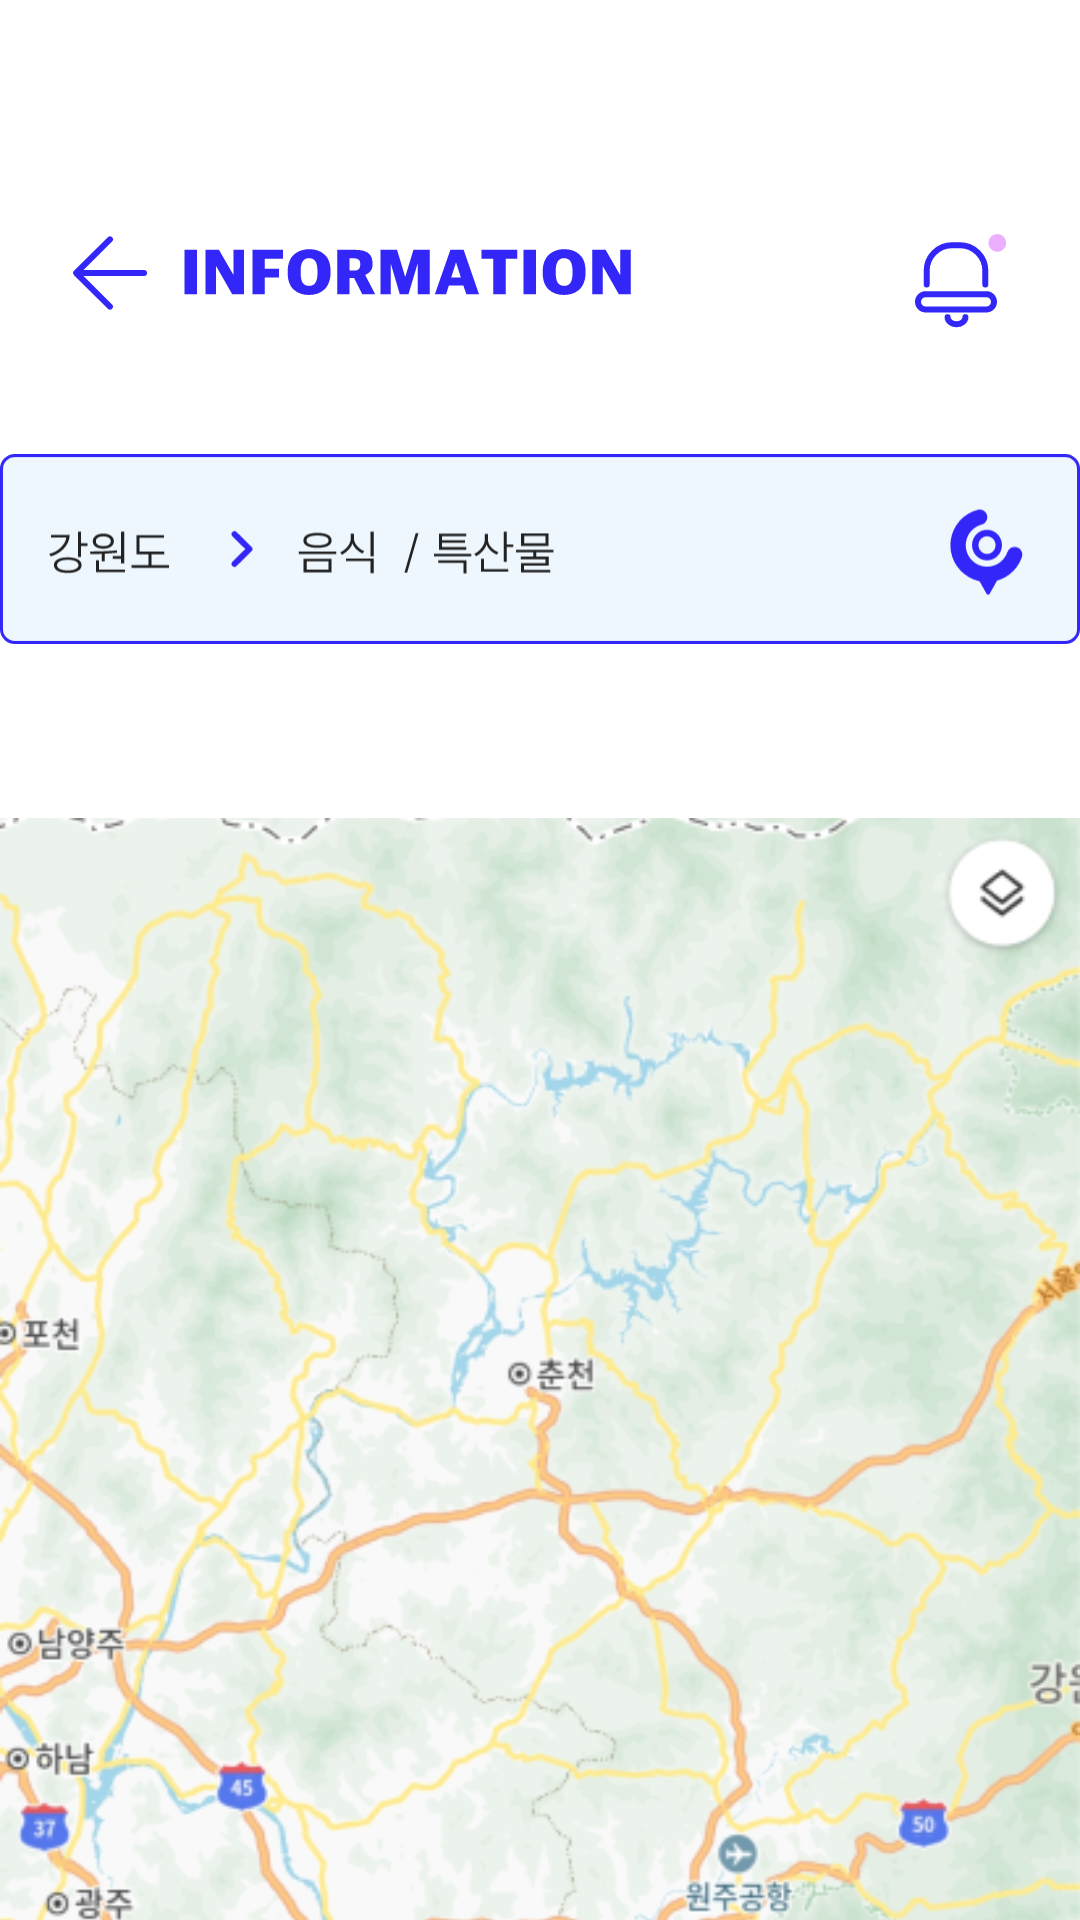

Here is an Android app screen rendered from its layout file. Give the layout XML and the strings, colors and styles it references.
<!-- AndroidManifest.xml: application theme Theme.WayToGo -->
<!-- res/layout/fragment_info_location.xml -->
<?xml version="1.0" encoding="utf-8"?>
<androidx.constraintlayout.widget.ConstraintLayout xmlns:android="http://schemas.android.com/apk/res/android"
    xmlns:tools="http://schemas.android.com/tools"
    android:layout_width="match_parent"
    android:layout_height="match_parent"
    xmlns:app="http://schemas.android.com/apk/res-auto"
    tools:context=".information.InfoLocationFragment"
    android:background="@color/white">

    <ImageView
        android:id="@+id/informationLocation_backbtn_iv"
        android:layout_width="wrap_content"
        android:layout_height="wrap_content"
        android:src="@drawable/information_backbtn_iv"
        app:layout_constraintTop_toTopOf="parent"
        app:layout_constraintStart_toStartOf="parent"
        android:layout_marginTop="78dp"
        android:layout_marginLeft="24dp"/>
    <ImageView
        android:id="@+id/informationLocation_logo_iv"
        android:layout_width="wrap_content"
        android:layout_height="wrap_content"
        android:src="@drawable/information_title_iv"
        app:layout_constraintTop_toTopOf="@id/informationLocation_backbtn_iv"
        app:layout_constraintBottom_toBottomOf="@id/informationLocation_backbtn_iv"
        app:layout_constraintStart_toEndOf="@id/informationLocation_backbtn_iv"
        android:layout_marginLeft="12dp"/>

    <ImageView
        android:id="@+id/informationLocation_notification_iv"
        android:layout_width="wrap_content"
        android:layout_height="wrap_content"
        android:src="@drawable/information_notification_iv"
        app:layout_constraintTop_toTopOf="@id/informationLocation_backbtn_iv"
        app:layout_constraintEnd_toEndOf="parent"
        android:layout_marginRight="24dp"/>

    <ImageView
        android:id="@+id/informationLocation_inputbox_iv"
        android:layout_width="wrap_content"
        android:layout_height="wrap_content"
        android:src="@drawable/information_location_inputboxaf_iv"
        app:layout_constraintStart_toStartOf="parent"
        app:layout_constraintEnd_toEndOf="parent"
        app:layout_constraintTop_toBottomOf="@id/informationLocation_backbtn_iv"
        android:layout_marginTop="47dp"/>

    <ImageView
        android:id="@+id/information_location_map"
        android:layout_width="wrap_content"
        android:layout_height="wrap_content"
        android:src="@drawable/information_location_map"
        app:layout_constraintTop_toBottomOf="@id/informationLocation_inputbox_iv"
        app:layout_constraintStart_toStartOf="parent"
        app:layout_constraintEnd_toEndOf="parent"
        android:layout_marginTop="28dp" />

    <ImageView
        android:id="@+id/informationLocation_checkbtn_iv"
        android:layout_width="wrap_content"
        android:layout_height="wrap_content"
        android:src="@drawable/information_location_checkbtnaf_iv"
        app:layout_constraintTop_toBottomOf="@id/information_location_map"
        app:layout_constraintStart_toStartOf="parent"
        android:layout_marginTop="24dp"
        android:layout_marginLeft="23dp"/>
    <ImageView
        android:id="@+id/informationLocation_cencelbtn_iv"
        android:layout_width="wrap_content"
        android:layout_height="wrap_content"
        android:src="@drawable/information_cencelbtn_iv"
        app:layout_constraintTop_toBottomOf="@id/information_location_map"
        app:layout_constraintStart_toEndOf="@id/informationLocation_checkbtn_iv"
        android:layout_marginTop="24dp"
        android:layout_marginLeft="9dp" />

</androidx.constraintlayout.widget.ConstraintLayout>
<!-- resources referenced by this layout -->
<resources>
  <color name="white">#FFFFFF</color>
  <!-- drawable information_backbtn_iv (drawable) -->
  <vector xmlns:android="http://schemas.android.com/apk/res/android"
      android:width="25dp"
      android:height="26dp"
      android:viewportWidth="25"
      android:viewportHeight="26">
    <path
        android:pathData="M12.654,1.828L1.383,13L12.654,24.172"
        android:strokeLineJoin="round"
        android:strokeWidth="2"
        android:fillColor="#00000000"
        android:strokeColor="#3227F8"
        android:strokeLineCap="round"/>
    <path
        android:pathData="M3,13H24"
        android:strokeLineJoin="round"
        android:strokeWidth="2"
        android:fillColor="#00000000"
        android:strokeColor="#3227F8"
        android:strokeLineCap="round"/>
  </vector>
  <!-- drawable information_notification_iv (drawable) -->
  <vector xmlns:android="http://schemas.android.com/apk/res/android"
      android:width="31dp"
      android:height="32dp"
      android:viewportWidth="31"
      android:viewportHeight="32">
    <path
        android:pathData="M3.55,20.062L23.782,20.062A2.55,2.55 0,0 1,26.332 22.612L26.332,22.612A2.55,2.55 0,0 1,23.782 25.162L3.55,25.162A2.55,2.55 0,0 1,1 22.612L1,22.612A2.55,2.55 0,0 1,3.55 20.062z"
        android:strokeLineJoin="round"
        android:strokeWidth="2"
        android:fillColor="#00000000"
        android:strokeColor="#3227F8"/>
    <path
        android:pathData="M23.442,16.831V12.241C23.442,7.546 19.636,3.74 14.941,3.74H12.391C7.696,3.74 3.89,7.546 3.89,12.241V16.831"
        android:strokeWidth="2"
        android:fillColor="#00000000"
        android:strokeColor="#3227F8"
        android:strokeLineCap="round"/>
    <path
        android:pathData="M16.811,27.712C16.811,29.027 15.479,30.092 13.836,30.092C12.193,30.092 10.861,29.027 10.861,27.712"
        android:strokeWidth="2"
        android:fillColor="#00000000"
        android:strokeColor="#3227F8"
        android:strokeLineCap="round"/>
    <path
        android:pathData="M27.437,2.975m-2.975,0a2.975,2.975 0,1 1,5.951 0a2.975,2.975 0,1 1,-5.951 0"
        android:fillColor="#EBAFFF"/>
  </vector>
  <style name="Theme.WayToGo" parent="Base.Theme.WayToGo" />
  <style name="Base.Theme.WayToGo" parent="Theme.Material3.DayNight.NoActionBar">
          <item name="android:statusBarColor">@color/blue</item>
          <item name="android:windowLightStatusBar">true</item> 
      </style>
  <color name="blue">#3227F8</color>
</resources>
